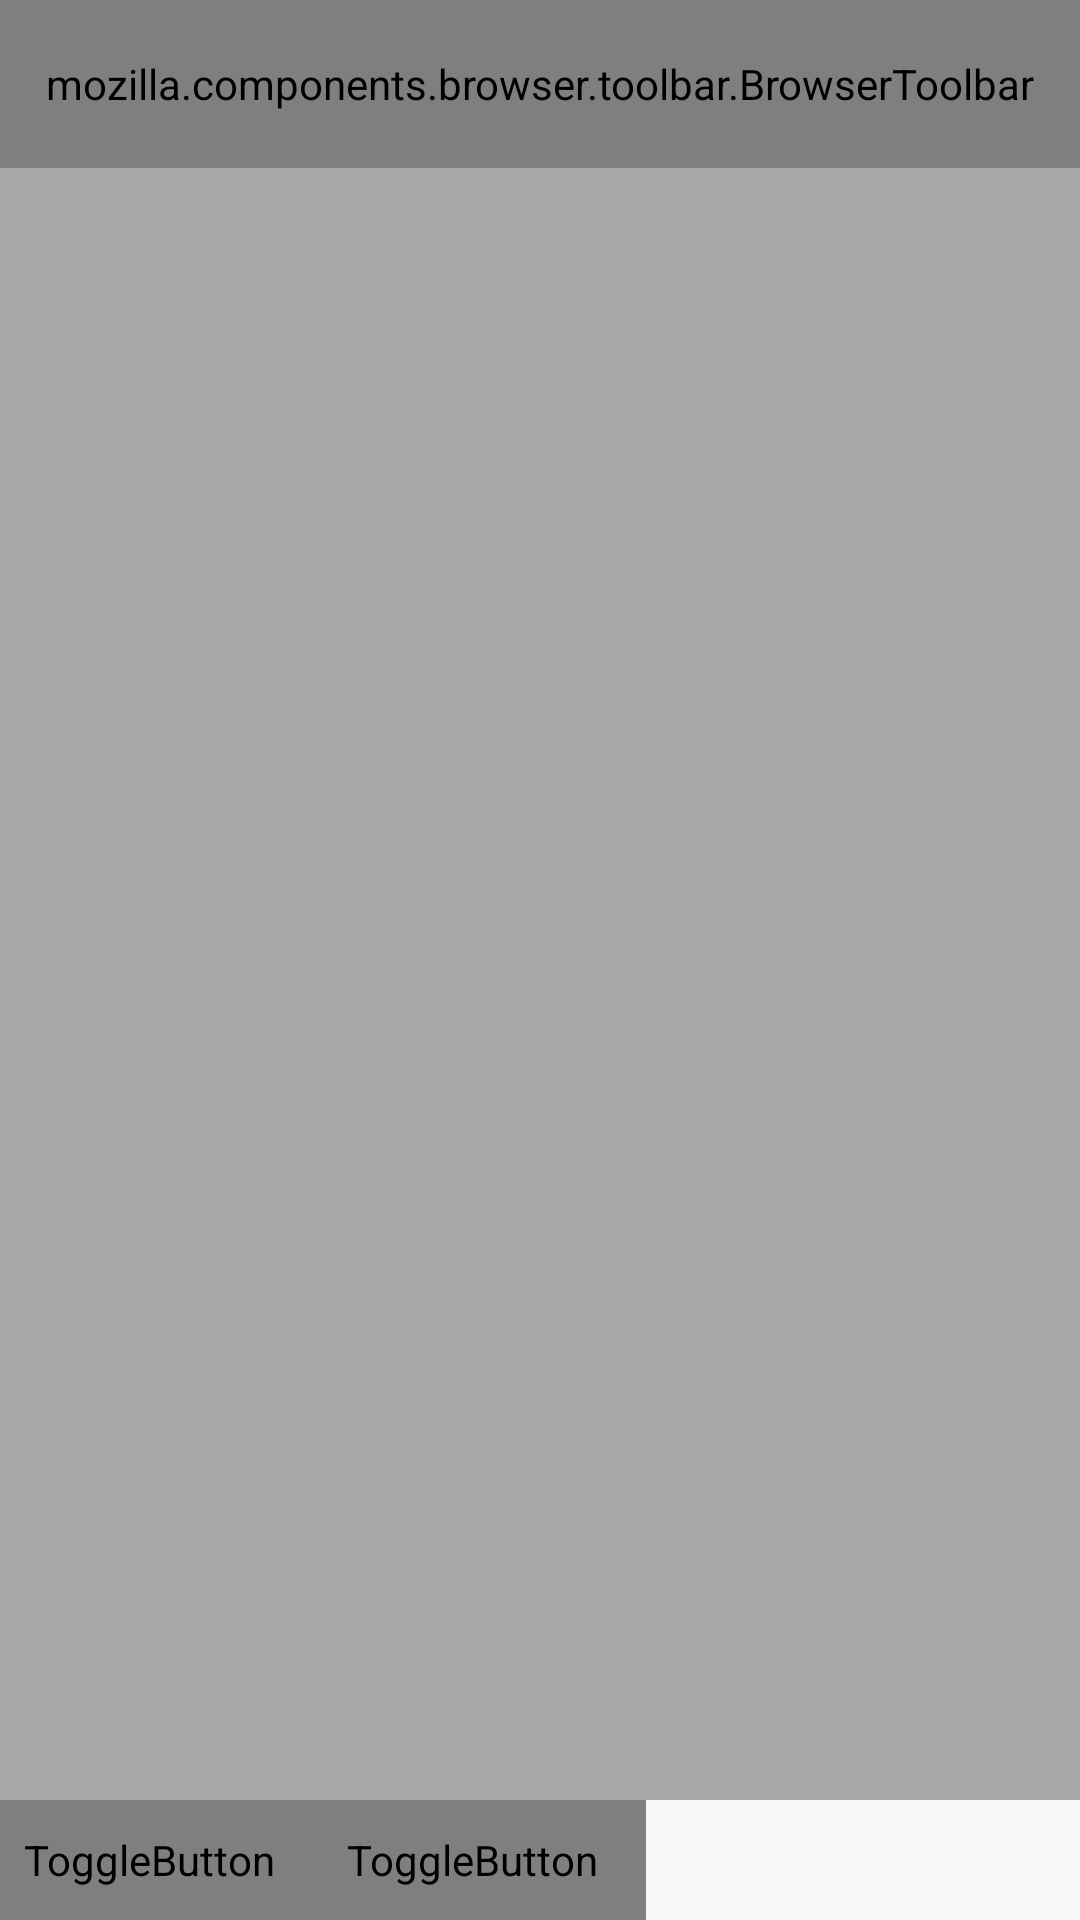

Reconstruct the res/layout file that produces this screen, plus the resources it refers to.
<!-- AndroidManifest.xml: application theme NormalTheme -->
<!-- res/layout/fragment_search_dialog.xml -->
<?xml version="1.0" encoding="utf-8"?>
<androidx.constraintlayout.widget.ConstraintLayout
    xmlns:android="http://schemas.android.com/apk/res/android"
    xmlns:tools="http://schemas.android.com/tools"
    xmlns:app="http://schemas.android.com/apk/res-auto"
    android:id="@+id/search_wrapper"
    android:layout_width="match_parent"
    android:layout_height="match_parent"
    android:fitsSystemWindows="true"
    android:background="?attr/scrimBackground">
    <mozilla.components.browser.toolbar.BrowserToolbar
        android:id="@+id/toolbar"
        android:layout_width="0dp"
        android:layout_height="@dimen/browser_toolbar_height"
        android:background="@drawable/toolbar_background_top"
        android:clickable="true"
        android:focusable="true"
        android:focusableInTouchMode="true"
        app:layout_scrollFlags="scroll|enterAlways|snap|exitUntilCollapsed"
        app:browserToolbarClearColor="?primaryText"
        app:browserToolbarInsecureColor="?primaryText"
        app:browserToolbarMenuColor="?primaryText"
        app:browserToolbarProgressBarGravity="bottom"
        app:browserToolbarSecureColor="?primaryText"
        app:browserToolbarTrackingProtectionAndSecurityIndicatorSeparatorColor="?toolbarDivider"
        app:layout_constraintEnd_toEndOf="parent"
        app:layout_constraintStart_toStartOf="parent"
        app:layout_constraintTop_toTopOf="parent"/>

    <ViewStub
        android:id="@+id/search_suggestions_hint"
        android:layout_width="0dp"
        android:layout_height="0dp"
        android:inflatedId="@id/search_suggestions_hint"
        android:layout="@layout/search_suggestions_hint"
        app:layout_constraintBottom_toTopOf="@id/search_hint_bottom_barrier"
        app:layout_constraintEnd_toEndOf="parent"
        app:layout_constraintStart_toStartOf="parent"
        app:layout_constraintTop_toBottomOf="@id/toolbar"
        app:layout_constraintHeight_default="wrap"/>

    <View
        android:id="@+id/search_suggestions_hint_divider"
        android:layout_width="match_parent"
        android:layout_height="1dp"
        android:background="?neutralFaded"
        android:visibility="gone"
        app:layout_constraintBottom_toBottomOf="@id/search_suggestions_hint"
        app:layout_constraintEnd_toEndOf="parent"
        app:layout_constraintStart_toStartOf="parent" />

    <androidx.constraintlayout.widget.Barrier
        android:id="@+id/search_hint_bottom_barrier"
        android:layout_width="wrap_content"
        android:layout_height="wrap_content"
        app:barrierDirection="top"
        app:constraint_referenced_ids="awesome_bar,pill_wrapper"/>

    <mozilla.components.browser.awesomebar.BrowserAwesomeBar
        xmlns:mozac="http://schemas.android.com/apk/res-auto"
        android:id="@+id/awesome_bar"
        android:layout_width="0dp"
        android:layout_height="0dp"
        android:fadingEdge="horizontal"
        android:fadingEdgeLength="40dp"
        android:nestedScrollingEnabled="false"
        android:requiresFadingEdge="vertical"
        android:background="?attr/foundation"
        android:visibility="invisible"
        app:layout_constraintBottom_toTopOf="@+id/pill_wrapper"
        app:layout_constraintEnd_toEndOf="parent"
        app:layout_constraintStart_toStartOf="parent"
        app:layout_constraintTop_toBottomOf="@id/search_suggestions_hint"
        mozac:awesomeBarDescriptionTextColor="?secondaryText"
        mozac:awesomeBarTitleTextColor="?primaryText" />

    <View
        android:id="@+id/fill_link_from_clipboard"
        android:layout_width="0dp"
        android:layout_height="@dimen/search_fragment_clipboard_item_height"
        android:background="?foundation"
        android:clickable="true"
        android:focusable="true"
        android:visibility="gone"
        app:layout_constraintEnd_toEndOf="parent"
        app:layout_constraintStart_toStartOf="parent"
        app:layout_constraintTop_toBottomOf="@+id/toolbar"
        tools:visibility="visible" />

    <ImageView
        android:id="@+id/link_icon"
        android:layout_width="wrap_content"
        android:layout_height="wrap_content"
        android:layout_marginStart="@dimen/search_fragment_clipboard_item_horizontal_margin"
        android:clickable="false"
        android:focusable="false"
        android:importantForAccessibility="no"
        android:visibility="gone"
        app:layout_constraintBottom_toBottomOf="@+id/fill_link_from_clipboard"
        app:layout_constraintStart_toStartOf="@+id/fill_link_from_clipboard"
        app:layout_constraintTop_toTopOf="@+id/fill_link_from_clipboard"
        app:srcCompat="@drawable/ic_link"
        tools:visibility="visible" />

    <TextView
        android:id="@+id/clipboard_title"
        style="@style/SearchClipboardTitleStyle"
        android:layout_width="0dp"
        android:layout_height="wrap_content"
        android:layout_marginStart="@dimen/search_fragment_clipboard_item_title_margin_start"
        android:layout_marginEnd="@dimen/search_fragment_clipboard_item_horizontal_margin"
        android:clickable="false"
        android:focusable="false"
        android:importantForAccessibility="no"
        android:text="@string/awesomebar_clipboard_title"
        android:visibility="gone"
        app:layout_constraintBottom_toTopOf="@id/clipboard_url"
        app:layout_constraintEnd_toEndOf="@+id/fill_link_from_clipboard"
        app:layout_constraintStart_toEndOf="@id/link_icon"
        app:layout_constraintTop_toTopOf="@id/fill_link_from_clipboard"
        app:layout_constraintVertical_chainStyle="packed"
        tools:text="Title"
        tools:visibility="visible" />

    <TextView
        android:id="@+id/clipboard_url"
        style="@style/SearchClipboardUrlStyle"
        android:layout_width="0dp"
        android:layout_height="wrap_content"
        android:layout_marginStart="@dimen/search_fragment_clipboard_item_title_margin_start"
        android:layout_marginEnd="@dimen/search_fragment_clipboard_item_horizontal_margin"
        android:clickable="false"
        android:focusable="false"
        android:importantForAccessibility="no"
        android:visibility="gone"
        app:layout_constraintBottom_toBottomOf="@+id/fill_link_from_clipboard"
        app:layout_constraintEnd_toEndOf="@+id/fill_link_from_clipboard"
        app:layout_constraintStart_toEndOf="@id/link_icon"
        app:layout_constraintTop_toBottomOf="@id/clipboard_title"
        app:layout_constraintVertical_chainStyle="packed"
        tools:text="url"
        tools:visibility="visible" />

    <View
        android:id="@+id/fill_link_divider"
        android:layout_width="match_parent"
        android:layout_height="1dp"
        android:background="?neutralFaded"
        app:layout_constraintTop_toBottomOf="@id/fill_link_from_clipboard" />

    <View
        android:id="@+id/pill_wrapper_divider"
        android:layout_width="match_parent"
        android:layout_height="1dp"
        android:background="?neutralFaded"
        app:layout_constraintBottom_toTopOf="@id/pill_wrapper" />

    <View
        android:id="@+id/pill_wrapper"
        android:layout_width="0dp"
        android:layout_height="@dimen/search_fragment_pill_height"
        android:background="?foundation"
        android:importantForAccessibility="no"
        android:paddingStart="@dimen/search_fragment_pill_padding_start"
        android:paddingTop="@dimen/search_fragment_pill_padding_vertical"
        android:paddingEnd="@dimen/search_fragment_pill_padding_end"
        android:paddingBottom="@dimen/search_fragment_pill_padding_vertical"
        app:layout_constraintBottom_toBottomOf="parent"
        app:layout_constraintEnd_toEndOf="parent"
        app:layout_constraintStart_toStartOf="parent" />

    <ToggleButton
        android:id="@+id/qr_scan_button"
        style="@style/search_pill"
        android:layout_marginEnd="@dimen/search_fragment_scan_button_margin_end"
        android:textOff="@string/visual_search"
        android:textOn="@string/visual_search"
        app:drawableStartCompat="@drawable/ic_camera_new"
        app:layout_constraintBottom_toBottomOf="@id/pill_wrapper"
        app:layout_constraintEnd_toStartOf="@id/search_engines_shortcut_button"
        app:layout_constraintStart_toStartOf="@id/pill_wrapper"
        app:layout_constraintTop_toTopOf="@id/pill_wrapper" />

    <ToggleButton
        android:id="@+id/search_engines_shortcut_button"
        style="@style/search_pill"
        android:textOff="@string/search_engine_button"
        android:textOn="@string/search_engine_button"
        app:drawableStartCompat="@drawable/ic_search"
        app:layout_constraintBottom_toBottomOf="@id/pill_wrapper"
        app:layout_constraintStart_toEndOf="@id/qr_scan_button"
        app:layout_constraintTop_toTopOf="@id/pill_wrapper" />
</androidx.constraintlayout.widget.ConstraintLayout>
<!-- res/layout/search_suggestions_hint.xml (included above) -->
<?xml version="1.0" encoding="utf-8"?>
<androidx.core.widget.NestedScrollView xmlns:android="http://schemas.android.com/apk/res/android"
    xmlns:app="http://schemas.android.com/apk/res-auto"
    xmlns:tools="http://schemas.android.com/tools"
    android:id="@+id/scrollView"
    android:layout_width="match_parent"
    android:layout_height="match_parent"
    android:scrollbars="vertical"
    android:fadeScrollbars="false"
    app:layout_constraintBottom_toBottomOf="@id/search_divider"
    app:layout_constraintEnd_toEndOf="parent"
    app:layout_constraintStart_toStartOf="parent"
    app:layout_constraintTop_toBottomOf="@id/toolbar">

    <androidx.constraintlayout.widget.ConstraintLayout
        android:layout_width="match_parent"
        android:layout_height="wrap_content"
        android:background="?attr/foundation"
        android:paddingStart="20dp"
        android:paddingTop="20dp"
        android:paddingEnd="20dp"
        android:paddingBottom="10dp">

        <ImageView
            android:id="@+id/info_button"
            android:layout_width="24dp"
            android:layout_height="24dp"
            android:importantForAccessibility="no"
            app:layout_constraintStart_toStartOf="parent"
            app:layout_constraintTop_toTopOf="parent"
            app:srcCompat="@drawable/ic_info"
            tools:tint="@color/contrast_text_private_theme" />

        <TextView
            android:id="@+id/title"
            android:layout_width="0dp"
            android:layout_height="wrap_content"
            android:layout_marginStart="32dp"
            android:paddingBottom="12dp"
            android:textAppearance="?android:attr/textAppearanceListItem"
            app:layout_constraintEnd_toEndOf="parent"
            app:layout_constraintStart_toStartOf="parent"
            app:layout_constraintTop_toTopOf="parent"
            tools:text="@string/search_suggestions_onboarding_title"
            tools:textAppearance="?android:attr/textAppearanceListItem" />

        <TextView
            android:id="@+id/text"
            android:layout_width="0dp"
            android:layout_height="wrap_content"
            android:textAppearance="?android:attr/textAppearanceSmall"
            app:layout_constraintBottom_toTopOf="@id/learn_more"
            app:layout_constraintEnd_toEndOf="@id/title"
            app:layout_constraintStart_toStartOf="@id/title"
            app:layout_constraintTop_toBottomOf="@id/title"
            tools:text="@string/search_suggestions_onboarding_text"
            tools:textAppearance="?attr/textAppearanceListItemSmall" />

        <org.mozilla.fenix.utils.LinkTextView
            android:id="@+id/learn_more"
            android:layout_width="0dp"
            android:layout_height="wrap_content"
            android:minHeight="48dp"
            android:text="@string/exceptions_empty_message_learn_more_link"
            android:textAppearance="?android:attr/textAppearanceSmall"
            android:textColor="?attr/accentHighContrast"
            android:textStyle="bold"
            app:layout_constraintBottom_toTopOf="@id/allow"
            app:layout_constraintEnd_toStartOf="@id/dismiss"
            app:layout_constraintStart_toStartOf="@id/title"
            app:layout_constraintTop_toBottomOf="@id/text"
            tools:textColor="@color/accent_high_contrast_private_theme"
            android:visibility="gone"/>

        <com.google.android.material.button.MaterialButton
            android:id="@+id/allow"
            style="@style/NeutralButton"
            android:layout_width="wrap_content"
            android:layout_height="wrap_content"
            android:layout_marginTop="20dp"
            android:paddingHorizontal="12dp"
            android:text="@string/search_suggestions_onboarding_allow_button"
            app:layout_constraintEnd_toEndOf="@id/title"
            app:layout_constraintTop_toBottomOf="@id/text" />

        <TextView
            android:id="@+id/dismiss"
            android:layout_width="0dp"
            android:layout_height="48dp"
            android:fontFamily="@font/metropolis_semibold"
            android:gravity="center_vertical"
            android:letterSpacing="0"
            android:paddingHorizontal="20dp"
            android:text="@string/search_suggestions_onboarding_do_not_allow_button"
            android:textColor="#ffffff"
            android:textStyle="bold"
            app:layout_constraintBottom_toBottomOf="@id/allow"
            app:layout_constraintEnd_toStartOf="@id/allow"
            app:layout_constraintTop_toTopOf="@id/allow" />

    </androidx.constraintlayout.widget.ConstraintLayout>
</androidx.core.widget.NestedScrollView>
<!-- resources referenced by this layout -->
<resources>
  <dimen name="browser_toolbar_height">56dp</dimen>
  <dimen name="search_fragment_clipboard_item_height">56dp</dimen>
  <dimen name="search_fragment_clipboard_item_horizontal_margin">8dp</dimen>
  <dimen name="search_fragment_pill_height">40dp</dimen>
  <dimen name="search_fragment_pill_padding_end">16dp</dimen>
  <dimen name="search_fragment_pill_padding_start">20dp</dimen>
  <dimen name="search_fragment_pill_padding_vertical">4dp</dimen>
  <dimen name="search_fragment_scan_button_margin_end">8dp</dimen>
  <string name="search_engine_button">Search engine</string>
  <string name="search_suggestions_onboarding_allow_button">Allow</string>
  <string name="visual_search">Visual Search</string>
  <color name="accent_high_contrast_dark_theme">#FFFFFF</color>
  <color name="button_text_color">#252525</color>
  <color name="grey_button_color">#E0E0E6</color>
  <dimen name="search_fragment_clipboard_title_text_size">15sp</dimen>
  <color name="primary_text_dark_theme">#FBFBFE</color>
  <color name="accent_normal_theme">@color/accent_light_theme</color>
  <color name="text_accessibility">#999999</color>
  <color name="tabForground">@color/tabForgroundLight</color>
  <color name="normalBlackWhiteTint">@color/blackTint</color>
  <color name="about_link_normal_theme">#592ACB</color>
  <color name="above_normal_theme">@color/above_light_theme</color>
  <color name="inset_normal_theme">@color/inset_light_theme</color>
  <color name="tab_ring_normal_theme">@color/tab_ring_light_theme</color>
  <color name="neutral_normal_theme">@color/neutral_light_theme</color>
  <color name="shadow_normal_theme">@color/shadow_light_theme</color>
  <color name="disabled_normal_theme">@color/disabled_light_theme</color>
  <color name="scrimEnd_normal_theme">@color/scrimEnd_light_theme</color>
  <color name="snackbar_normal_theme">@color/accent_light_theme</color>
  <color name="menu_category_normal_theme">@color/accent_light_theme</color>
  <color name="on_boarding_radio_selected">#252525</color>
  <color name="readermode_start_gradient_normal_theme">#FF9059ff</color>
  <color name="readermode_end_gradient_normal_theme">#FF0250bb</color>
  <color name="open_setting_button_theme">@color/button_light_theme</color>
  <color name="search_view_hint_color">#5B5B66</color>
  <color name="foundation_light_theme">#F9F9FB</color>
  <color name="accent_light_theme">#707070</color>
  <color name="primary_text_light_theme">#252525</color>
  <color name="destructive_light_theme">#C50042</color>
  <color name="toggle_off_knob_light_theme">@color/photonGrey10</color>
  <color name="toggle_off_track_light_theme">@color/dark_grey_90</color>
  <color name="tabForgroundLight">#1A707070</color>
  <color name="blackTint">#000000</color>
  <color name="secondary_text_light_theme">@color/photonGrey50</color>
  <color name="accent_bright_light_theme">#252525</color>
  <color name="above_light_theme">#FFF</color>
  <color name="inset_light_theme">#E0E0E6</color>
  <color name="tab_ring_light_theme">@color/accent_light_theme</color>
  <color name="neutral_light_theme">@color/photonGrey30</color>
  <color name="neutral_faded_light_theme">@color/photonGrey20</color>
  <color name="shadow_light_theme">#1F000000</color>
  <color name="disabled_light_theme">#6620123A</color>
  <color name="scrimStart_light_theme">#F515141A</color>
  <color name="scrimEnd_light_theme">#F542414D</color>
  <color name="sync_disconnected_icon_fill_light_theme">#C45A27</color>
  <color name="sync_disconnected_background_light_theme">#FFFDE2</color>
  <color name="swipe_delete_background_light_theme">#E0E0E6</color>
  <color name="button_light_theme">#E0E0E6</color>
  <color name="caption_text_light_theme">@color/photonLightGrey90</color>
  <color name="tab_tray_item_selected_background_light_theme">#FFFFFF</color>
  <color name="tab_tray_item_media_background_light_theme">#312A65</color>
  <color name="tab_tray_heading_icon_light_theme">@color/ink_20</color>
</resources>
